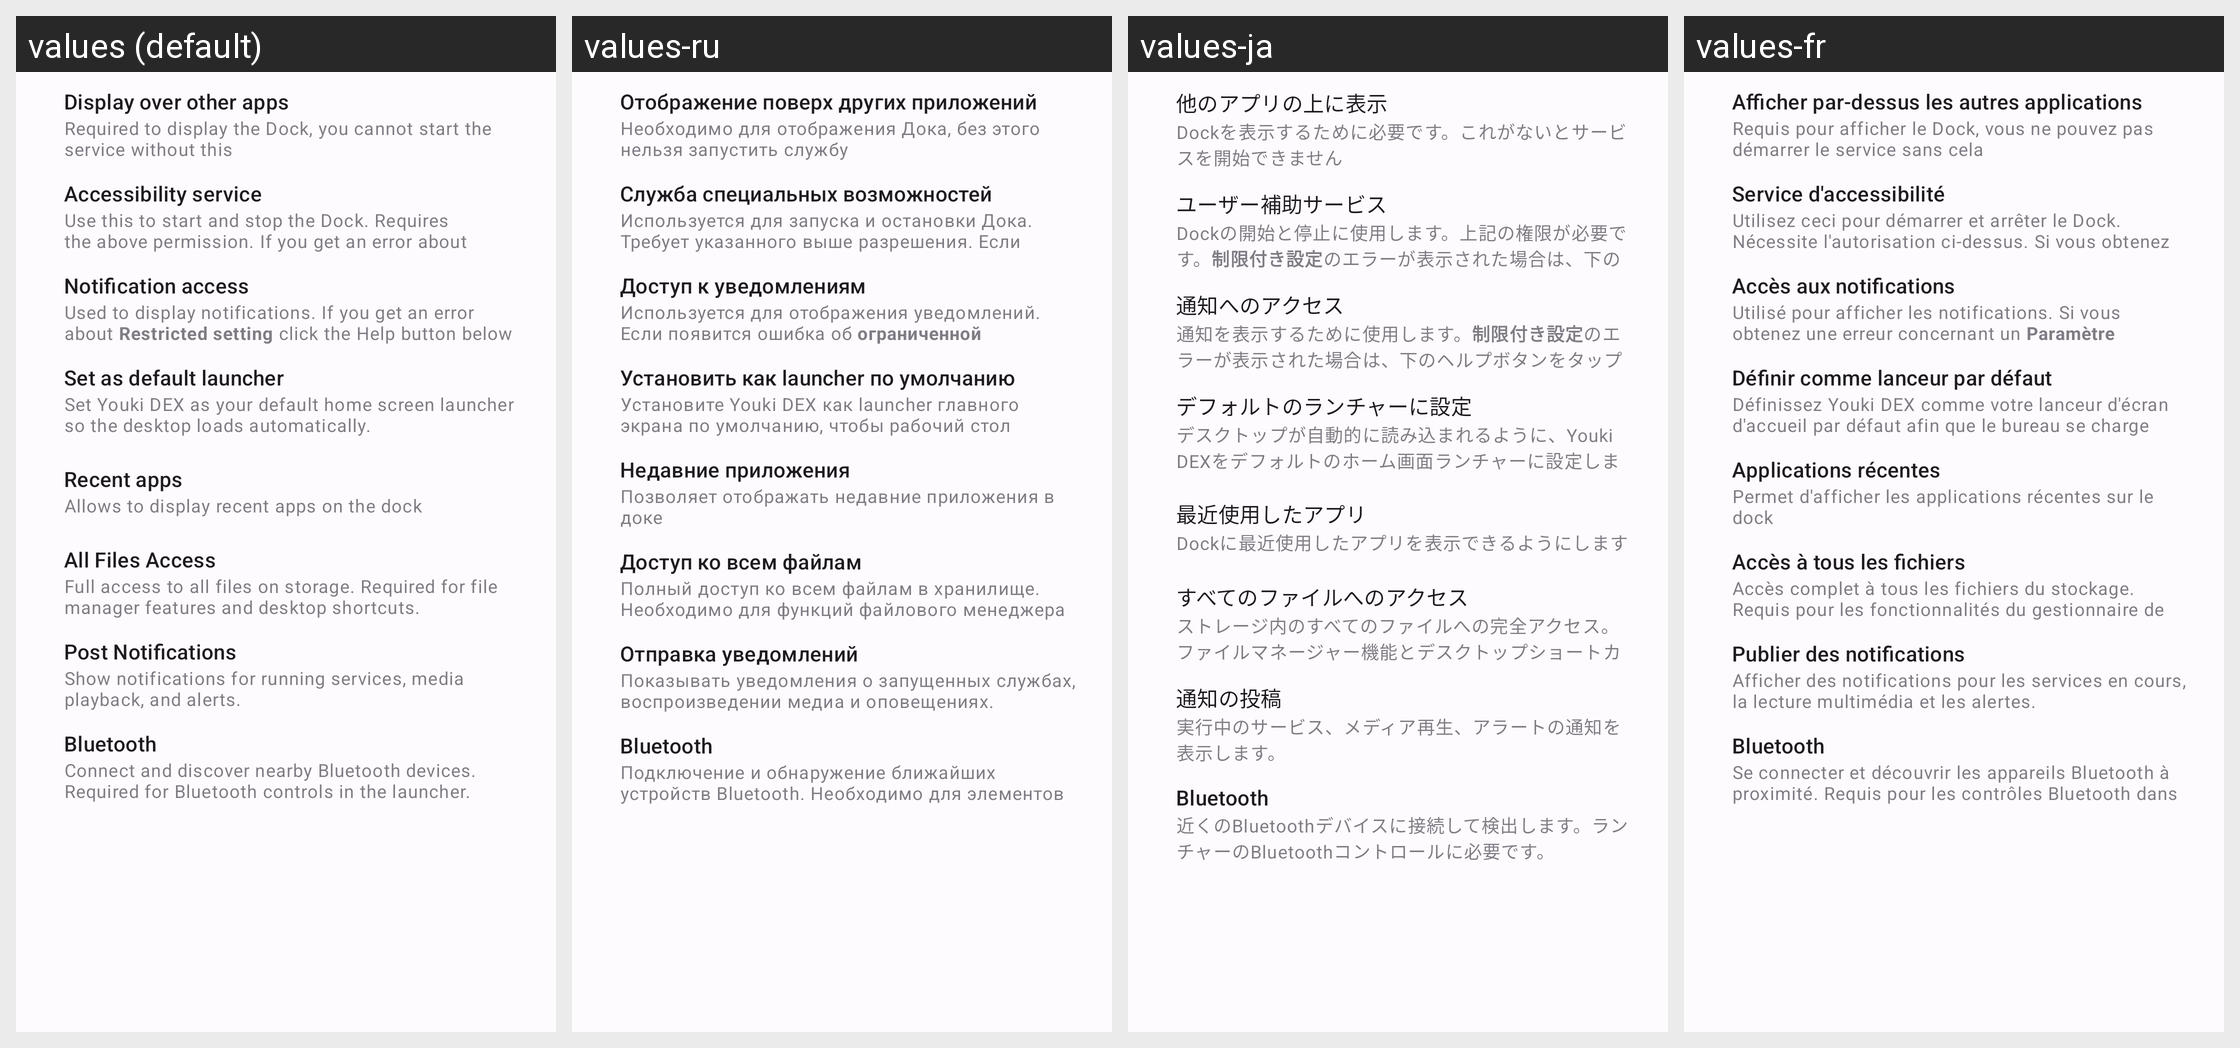

This grid shows one Android layout under several languages. Give, for every string resource on the screen, its name, the default text and each shown locale's text.
Android screen res/layout/permissions_required.xml rendered under 4 locales, left to right: values (default), values-ru, values-ja, values-fr. Device: Nexus 5 (rendered at 1080×1920; each locale shown at half size, 540×960, under a caption strip naming it); theme AppTheme.
Other locales in the repository, not shown: values-ar, values-de, values-es, values-hi, values-id, values-it, values-ko, values-pa, values-pt, values-tr, values-zh-rCN, values-zh-rHK, values-zh-rTW.
Strings drawn on this screen, with the default value and each locale's value (text and hints the layout hard-codes, and strings that could not be matched under every locale, appear in the picture but are not listed):

display_over_other_apps
  values: Display over other apps
  values-ru: Отображение поверх других приложений
  values-ja: 他のアプリの上に表示
  values-fr: Afficher par-dessus les autres applications

display_over_other_apps_desc
  values: Required to display the Dock, you cannot start the service without this
  values-ru: Необходимо для отображения Дока, без этого нельзя запустить службу
  values-ja: Dockを表示するために必要です。これがないとサービスを開始できません
  values-fr: Requis pour afficher le Dock, vous ne pouvez pas démarrer le service sans cela

accessibility_service
  values: Accessibility service
  values-ru: Служба специальных возможностей
  values-ja: ユーザー補助サービス
  values-fr: Service d'accessibilité

accessibility_service_desc
  values: Use this to start and stop the Dock. Requires the above permission. If you get an error about Restricted setting click the Help button below
  values-ru: Используется для запуска и остановки Дока. Требует указанного выше разрешения. Если появится ошибка об ограниченной настройке, нажмите кнопку Помощьниже
  values-ja: Dockの開始と停止に使用します。上記の権限が必要です。制限付き設定のエラーが表示された場合は、下のヘルプボタンをタップしてください
  values-fr: Utilisez ceci pour démarrer et arrêter le Dock. Nécessite l'autorisation ci-dessus. Si vous obtenez une erreur concernant un Paramètre restreint, cliquez sur le bouton Aide ci-dessous

notification_access
  values: Notification access
  values-ru: Доступ к уведомлениям
  values-ja: 通知へのアクセス
  values-fr: Accès aux notifications

notification_access_desc
  values: Used to display notifications. If you get an error about Restricted setting click the Help button below
  values-ru: Используется для отображения уведомлений. Если появится ошибка об ограниченной настройке, нажмите кнопку Помощьниже
  values-ja: 通知を表示するために使用します。制限付き設定のエラーが表示された場合は、下のヘルプボタンをタップしてください
  values-fr: Utilisé pour afficher les notifications. Si vous obtenez une erreur concernant un Paramètre restreint, cliquez sur le bouton Aide ci-dessous

default_launcher
  values: Set as default launcher
  values-ru: Установить как launcher по умолчанию
  values-ja: デフォルトのランチャーに設定
  values-fr: Définir comme lanceur par défaut

default_launcher_desc
  values: Set Youki DEX as your default home screen launcher so the desktop loads automatically.
  values-ru: Установите Youki DEX как launcher главного экрана по умолчанию, чтобы рабочий стол загружался автоматически.
  values-ja: デスクトップが自動的に読み込まれるように、Youki DEXをデフォルトのホーム画面ランチャーに設定します。
  values-fr: Définissez Youki DEX comme votre lanceur d'écran d'accueil par défaut afin que le bureau se charge automatiquement.

recent_apps
  values: Recent apps
  values-ru: Недавние приложения
  values-ja: 最近使用したアプリ
  values-fr: Applications récentes

recent_apps_desc
  values: Allows to display recent apps on the dock
  values-ru: Позволяет отображать недавние приложения в доке
  values-ja: Dockに最近使用したアプリを表示できるようにします
  values-fr: Permet d'afficher les applications récentes sur le dock

manage_external_storage
  values: All Files Access
  values-ru: Доступ ко всем файлам
  values-ja: すべてのファイルへのアクセス
  values-fr: Accès à tous les fichiers

manage_external_storage_desc
  values: Full access to all files on storage. Required for file manager features and desktop shortcuts.
  values-ru: Полный доступ ко всем файлам в хранилище. Необходимо для функций файлового менеджера и ярлыков рабочего стола.
  values-ja: ストレージ内のすべてのファイルへの完全アクセス。ファイルマネージャー機能とデスクトップショートカットに必要です。
  values-fr: Accès complet à tous les fichiers du stockage. Requis pour les fonctionnalités du gestionnaire de fichiers et les raccourcis de bureau.

post_notifications
  values: Post Notifications
  values-ru: Отправка уведомлений
  values-ja: 通知の投稿
  values-fr: Publier des notifications

post_notifications_desc
  values: Show notifications for running services, media playback, and alerts.
  values-ru: Показывать уведомления о запущенных службах, воспроизведении медиа и оповещениях.
  values-ja: 実行中のサービス、メディア再生、アラートの通知を表示します。
  values-fr: Afficher des notifications pour les services en cours, la lecture multimédia et les alertes.

bluetooth_permission
  values: Bluetooth
  values-ru: Bluetooth
  values-ja: Bluetooth
  values-fr: Bluetooth

bluetooth_permission_desc
  values: Connect and discover nearby Bluetooth devices. Required for Bluetooth controls in the launcher.
  values-ru: Подключение и обнаружение ближайших устройств Bluetooth. Необходимо для элементов управления Bluetooth в launcher.
  values-ja: 近くのBluetoothデバイスに接続して検出します。ランチャーのBluetoothコントロールに必要です。
  values-fr: Se connecter et découvrir les appareils Bluetooth à proximité. Requis pour les contrôles Bluetooth dans le lanceur.
